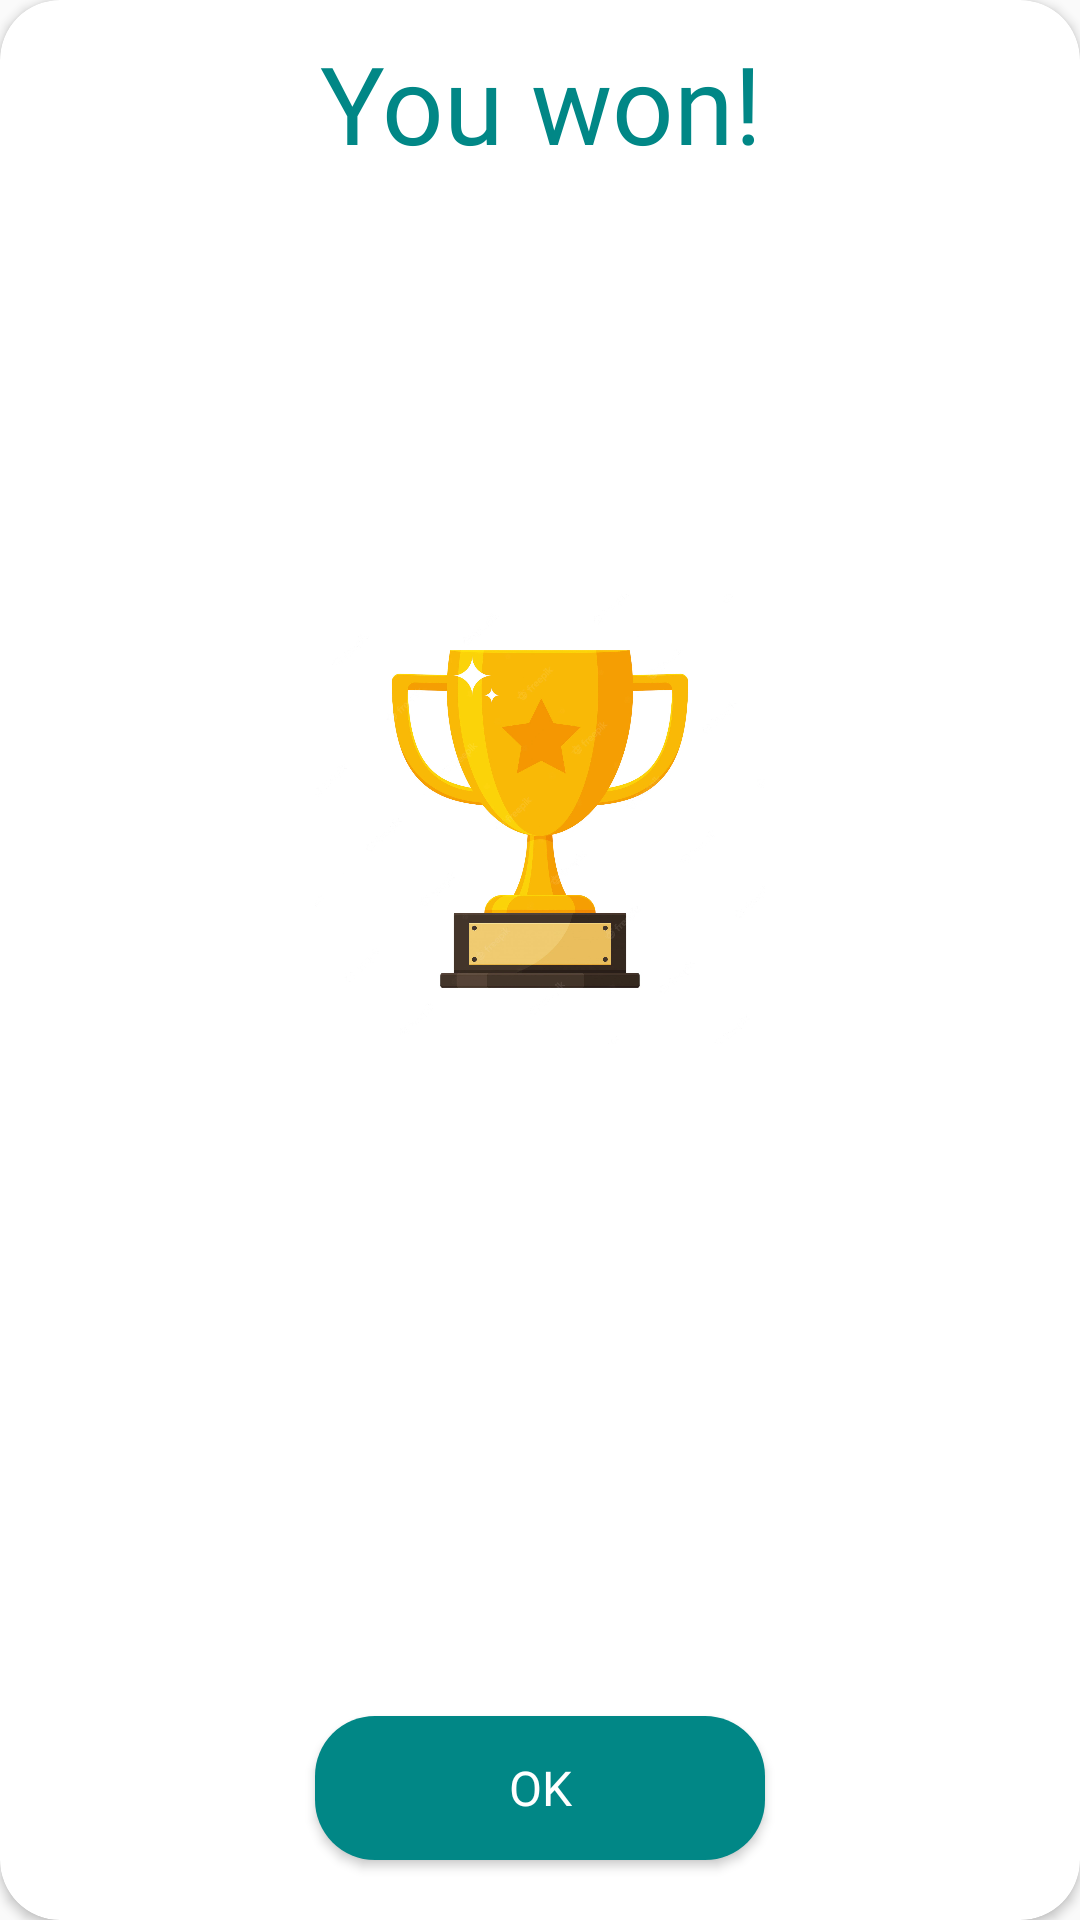

Reconstruct the res/layout file that produces this screen, plus the resources it refers to.
<!-- AndroidManifest.xml: application theme Theme.TP_AMOV -->
<!-- res/layout/dialog_win.xml -->
<?xml version="1.0" encoding="utf-8"?>
<LinearLayout xmlns:android="http://schemas.android.com/apk/res/android"
    xmlns:tools="http://schemas.android.com/tools"
    android:layout_width="250dp"
    android:layout_height="wrap_content"
    xmlns:app="http://schemas.android.com/apk/res-auto"
    android:layout_gravity="center">

    <androidx.cardview.widget.CardView
        android:layout_width="match_parent"
        android:layout_height="match_parent"
        app:cardCornerRadius="20dp">

        <LinearLayout
            android:layout_width="match_parent"
            android:layout_height="match_parent"
            android:layout_gravity="center"
            android:gravity="center"
            android:layout_margin="10dp"
            android:orientation="vertical">

            <TextView
                android:id="@+id/textView"
                android:layout_width="wrap_content"
                android:layout_height="wrap_content"
                android:text="@string/you_won"
                android:textSize="36sp"
                android:textColor="@color/teal_700"
                android:fontFamily="@font/roboto"
                android:gravity="center"
                />

            <ImageView
                android:id="@+id/imageView2"
                android:layout_width="150dp"
                android:layout_height="150dp"
                android:layout_weight="1"
                app:srcCompat="@drawable/trophy" />

            <TextView
                android:id="@+id/txtName"
                android:layout_width="wrap_content"
                android:layout_height="wrap_content"
                android:textSize="26sp"
                android:textColor="@color/teal_700"
                android:fontFamily="@font/roboto"
                android:gravity="center"
                />

            <TextView
                android:id="@+id/txtScore"
                android:layout_width="wrap_content"
                android:layout_height="wrap_content"
                android:textSize="22sp"
                android:textColor="@color/teal_700"
                android:fontFamily="@font/roboto"
                android:gravity="center"
                />

            <Button
                android:id="@+id/btnOk_win"
                android:layout_width="150dp"
                android:layout_height="wrap_content"
                android:layout_gravity="center"
                android:layout_marginTop="20dp"
                android:layout_marginBottom="10dp"
                android:text="@string/ok"
                android:textSize="16sp"
                android:textColor="@color/white"
                android:background="@drawable/buttons"
                android:fontFamily="@font/roboto" />


        </LinearLayout>

    </androidx.cardview.widget.CardView>


</LinearLayout>
<!-- resources referenced by this layout -->
<resources>
  <color name="teal_700">#FF018786</color>
  <color name="white">#FFFFFFFF</color>
  <!-- drawable buttons (drawable) -->
  <?xml version="1.0" encoding="utf-8"?>
  <shape xmlns:android="http://schemas.android.com/apk/res/android"
      android:shape="rectangle" android:padding="20dp">
      <solid android:color="@color/teal_700"/>
      <corners android:radius="20dp"/>
  </shape>
  <!-- drawable trophy: png bitmap (drawable, 73048 bytes) -->
  <string name="ok">Ok</string>
  <string name="you_won">You won!</string>
  <style name="Theme.TP_AMOV" parent="Theme.AppCompat.Light.DarkActionBar">
          
          <item name="colorPrimary">@color/teal_700</item>
          <item name="colorPrimaryVariant">@color/purple_700</item>
          <item name="colorOnPrimary">@color/white</item>
          
      </style>
  <color name="purple_700">#FF3700B3</color>
</resources>
